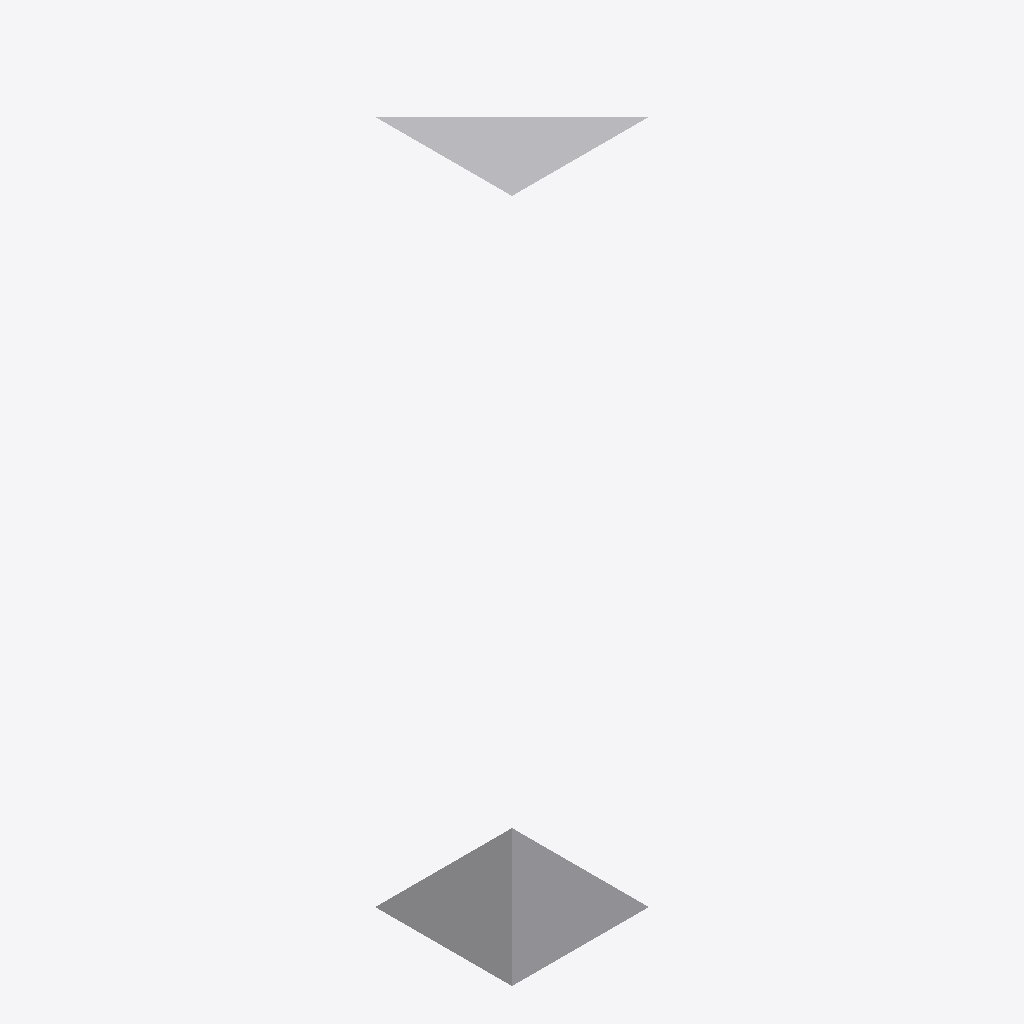
Isometric view of an IFC building model (IFC-SPF (STEP), schema IFC4, length unit metre), seen from the south-west, elements coloured by IFC class: 2 other elements (light grey).
Extent 1.0 m × 1.0 m × 5.0 m (x, y, z). Elements (2): 2 IfcBuildingElementProxy.

HEADER;
FILE_DESCRIPTION(('issue-1781 image texture fixture'),'2;1');
FILE_NAME('imgtex.ifc','2026-07-17T00:00:00',(''),(''),'','','');
FILE_SCHEMA(('IFC4'));
ENDSEC;
DATA;
#1=IFCPROJECT('0$ScRe4drECQ4DMSqUjd6d',$,'P',$,$,$,$,(#2),#3);
#10=IFCBUILDINGELEMENTPROXY('1ProxyImageTexture000',$,'Textured',$,$,#11,#12,$,$);
#30=IFCBUILDINGELEMENTPROXY('1ProxyImageTexture001',$,'Textured2',$,$,#31,#32,$,$);
ENDSEC;
